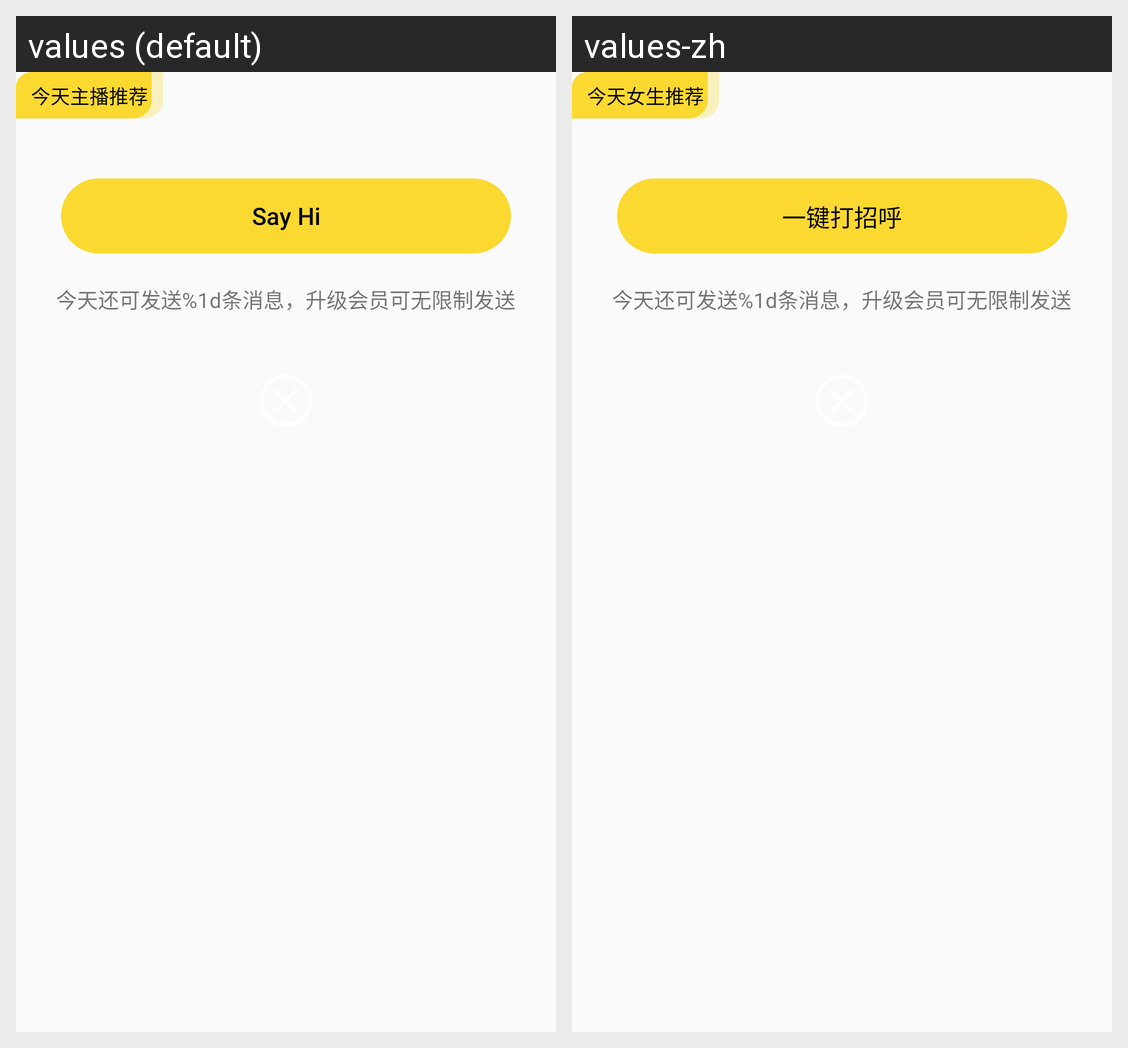

This grid shows one Android layout under two languages. Give, for every string resource on the screen, its name, the default text and each shown locale's text.
Android screen res/layout/dialog_daily_club.xml rendered under 2 locales, left to right: values (default), values-zh. Device: Nexus 5 (rendered at 1080×1920; each locale shown at half size, 540×960, under a caption strip naming it); theme Theme.YAY.
Strings drawn on this screen, with the default value and each locale's value (text and hints the layout hard-codes, and strings that could not be matched under every locale, appear in the picture but are not listed):

recommend_title
  values: 今天主播推荐
  values-zh: 今天女生推荐

match_say_hi
  values: Say Hi
  values-zh: 一键打招呼

recommend_tip_1
  values: 今天还可发送%1d条消息，
  values-zh: 今天还可发送%1d条消息，

recommend_tip_2
  values: 升级会员
  values-zh: 升级会员

recommend_tip_3
  values: 可无限制发送
  values-zh: 可无限制发送
